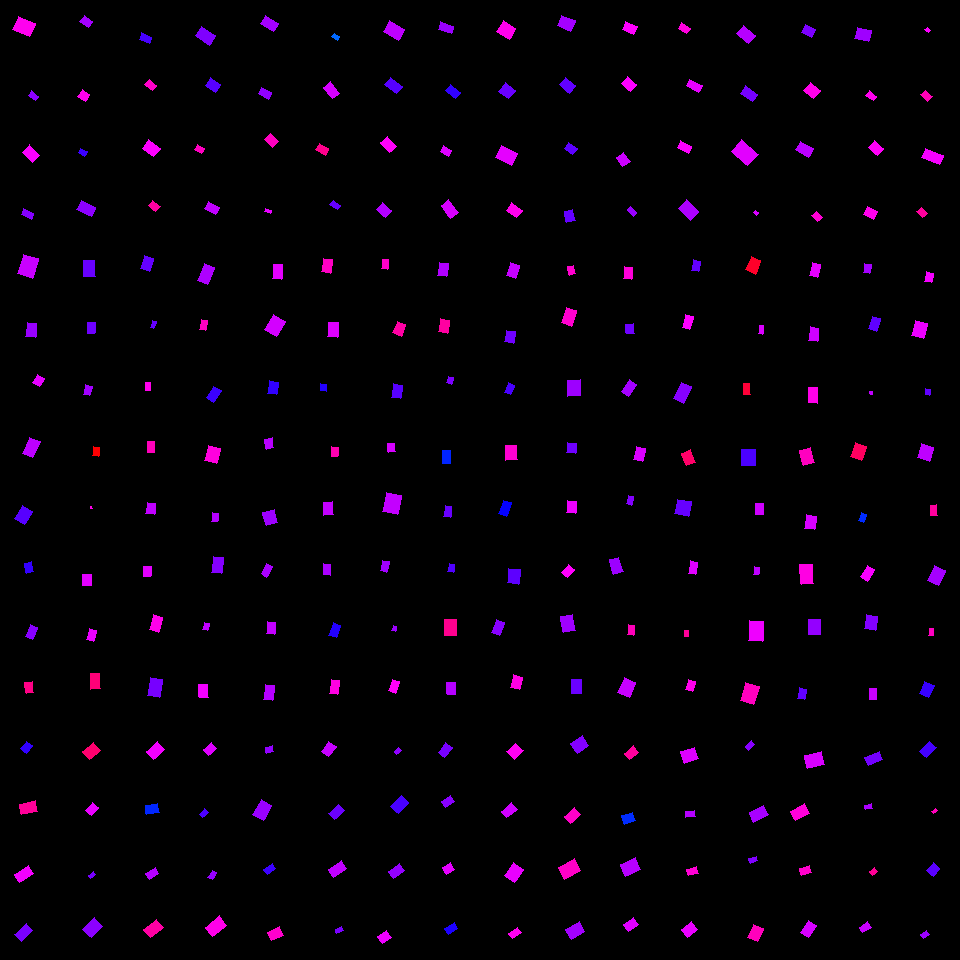

The table this chart was drawn from, first rows:
, angleRotated, color, length, logWidthLengthRatio, x, y, centerX, centerY, width, lengthRotatedProjectX, widthRotatedProjectX, lengthRotatedProjectY, widthRotatedProjectY, vertexRightBottom, vertexRightTop, vertexLeftBottom, vertexLeftTop
0, 0.3821, 0.8435, 18.55, -0.2346, 24.04, 26.53, 30, 30, 14.67, 17.21, 5.47, 6.916, 13.61, (35, 23), (29, 36), (18, 16), (12, 29)
1, 0.6751, 0.7589, 9.108, -0.5716, 33.78, 95.84, 30, 90, 5.142, 7.11, 3.214, 5.692, 4.014, (38, 96), (35, 100), (31, 90), (28, 95)
2, 0.783, 0.8313, 14.65, -0.3338, 30.96, 153.6, 30, 150, 10.49, 10.39, 7.402, 10.34, 7.438, (39, 155), (32, 162), (29, 144), (22, 152)
3, 0.419, 0.7532, 11.01, -0.5235, 27.5, 213.9, 30, 210, 6.524, 10.06, 2.654, 4.48, 5.959, (33, 213), (31, 219), (23, 208), (21, 214)
4, 0.6594, 0.7736, 10.77, -0.3867, 86.15, 21.58, 90, 30, 7.314, 8.51, 4.481, 6.596, 5.781, (92, 21), (88, 27), (84, 15), (79, 21)
5, 0.5857, 0.8429, 9.138, -0.1534, 83.9, 95.61, 90, 90, 7.839, 7.615, 4.333, 5.052, 6.532, (89, 94), (85, 101), (82, 89), (77, 96)
6, 0.4593, 0.7055, 7.464, -0.3936, 82.66, 152.3, 90, 150, 5.036, 6.691, 2.232, 3.309, 4.514, (87, 151), (84, 156), (80, 148), (78, 152)
7, 0.4382, 0.7582, 15.9, -0.4566, 86.33, 208.5, 90, 210, 10.07, 14.4, 4.275, 6.748, 9.122, (95, 207), (91, 216), (81, 200), (76, 209)
8, 0.4288, 0.7135, 10.9, -0.4578, 145.5, 38.25, 150, 30, 6.894, 9.91, 2.866, 4.53, 6.27, (151, 37), (149, 43), (141, 32), (139, 39)
9, 0.7075, 0.8686, 9.498, -0.3189, 150.6, 85.24, 150, 90, 6.905, 7.219, 4.488, 6.173, 5.248, (156, 85), (152, 90), (149, 79), (144, 84)
10, 0.6438, 0.8324, 14.24, -0.2823, 151.1, 148.3, 150, 150, 10.74, 11.39, 6.445, 8.547, 8.589, (160, 148), (153, 156), (148, 139), (142, 148)
11, 0.7345, 0.8939, 9.771, -0.3589, 154.3, 206.2, 150, 210, 6.824, 7.252, 4.574, 6.548, 5.065, (160, 206), (155, 211), (152, 200), (148, 205)
12, 0.592, 0.75, 17.05, -0.4417, 205.4, 35.77, 210, 30, 10.96, 14.15, 6.117, 9.514, 9.096, (215, 35), (209, 45), (201, 26), (195, 35)
13, 0.571, 0.7238, 12.49, -0.2513, 213, 85.1, 210, 90, 9.718, 10.51, 5.252, 6.753, 8.176, (220, 84), (215, 92), (210, 77), (205, 85)
14, 0.5093, 0.8745, 8.296, -0.4372, 199.7, 148.8, 210, 150, 5.357, 7.243, 2.612, 4.045, 4.677, (204, 148), (201, 153), (197, 144), (194, 149)
15, 0.4371, 0.7934, 12.3, -0.4648, 212, 208.1, 210, 210, 7.73, 11.15, 3.272, 5.208, 7.003, (219, 207), (215, 214), (208, 201), (204, 208)
16, 0.5611, 0.7751, 15.06, -0.5276, 269.7, 23.65, 270, 30, 8.887, 12.75, 4.729, 8.014, 7.524, (278, 23), (273, 31), (265, 15), (260, 23)
17, 0.5112, 0.7617, 11.54, -0.474, 264.9, 93.3, 270, 90, 7.184, 10.06, 3.514, 5.646, 6.265, (271, 92), (268, 99), (261, 87), (258, 93)
18, 0.82, 0.8742, 11.11, -0.3034, 271.6, 140.3, 270, 150, 8.2, 7.577, 5.995, 8.12, 5.594, (278, 141), (272, 147), (270, 133), (264, 139)
19, 0.346, 0.8186, 5.916, -0.5046, 268, 210.8, 270, 210, 3.572, 5.565, 1.211, 2.007, 3.36, (271, 210), (270, 213), (265, 208), (264, 211)
20, 0.5506, 0.5985, 6.734, -0.4851, 335.9, 36.93, 330, 30, 4.145, 5.739, 2.169, 3.523, 3.533, (339, 36), (337, 40), (334, 33), (331, 36)
21, 0.8956, 0.8066, 14.4, -0.479, 331.8, 90.32, 330, 90, 8.917, 8.998, 6.961, 11.24, 5.573, (339, 93), (332, 98), (330, 81), (323, 87)
22, 0.5049, 0.9089, 10.88, -0.3808, 322.3, 149.2, 330, 150, 7.438, 9.526, 3.598, 5.266, 6.51, (328, 148), (325, 155), (319, 143), (315, 149)
23, 0.6335, 0.7328, 9.268, -0.5682, 335.2, 205.1, 330, 210, 5.251, 7.47, 3.108, 5.486, 4.232, (340, 205), (337, 209), (333, 200), (329, 204)
24, 0.5218, 0.7912, 17.25, -0.2953, 393.8, 30.6, 390, 30, 12.84, 14.95, 6.399, 8.597, 11.13, (404, 29), (398, 40), (389, 20), (383, 31)
25, 0.6548, 0.723, 14.6, -0.439, 393.4, 85.39, 390, 90, 9.411, 11.58, 5.731, 8.89, 7.464, (402, 86), (396, 93), (390, 77), (384, 84)
26, 0.8487, 0.8358, 13.42, -0.4115, 388.7, 144.1, 390, 150, 8.89, 8.867, 6.671, 10.07, 5.876, (396, 146), (389, 152), (387, 136), (380, 142)
27, 0.7265, 0.7841, 12.01, -0.3094, 383.6, 210.1, 390, 210, 8.812, 8.975, 5.854, 7.976, 6.587, (391, 210), (385, 217), (382, 202), (376, 209)
28, 0.299, 0.767, 13.75, -0.5649, 445.7, 27.76, 450, 30, 7.813, 13.14, 2.302, 4.049, 7.466, (453, 26), (451, 33), (440, 21), (438, 29)
29, 0.6695, 0.6993, 12.47, -0.4362, 453.2, 91.53, 450, 90, 8.063, 9.779, 5.004, 7.74, 6.322, (460, 92), (455, 98), (450, 84), (445, 90)
30, 0.5178, 0.8122, 9.811, -0.4266, 446, 151, 450, 150, 6.404, 8.525, 3.17, 4.856, 5.565, (451, 150), (448, 156), (443, 145), (440, 151)
31, 0.9262, 0.8085, 16.39, -0.581, 449.7, 208.9, 450, 210, 9.168, 9.849, 7.328, 13.1, 5.509, (458, 212), (450, 218), (448, 199), (441, 205)
32, 0.5383, 0.8462, 14.71, -0.1224, 506.2, 30.08, 510, 30, 13.01, 12.63, 6.671, 7.54, 11.17, (515, 28), (509, 39), (503, 20), (496, 31)
33, 0.6603, 0.7364, 12.29, -0.1621, 507, 90.84, 510, 90, 10.45, 9.709, 6.412, 7.54, 8.256, (515, 90), (508, 98), (505, 82), (498, 91)
34, 0.4791, 0.8169, 17.85, -0.2954, 506.5, 155.4, 510, 150, 13.28, 15.84, 6.123, 8.227, 11.79, (517, 153), (511, 165), (501, 145), (495, 157)
35, 0.6322, 0.8452, 12.81, -0.3524, 514.4, 210.3, 510, 210, 9.006, 10.33, 5.322, 7.57, 7.265, (522, 210), (516, 217), (511, 202), (506, 210)
36, 0.3826, 0.774, 14.94, -0.2434, 566.2, 23.28, 570, 30, 11.71, 13.86, 4.373, 5.578, 10.86, (575, 20), (570, 31), (561, 15), (557, 25)
37, 0.6831, 0.7302, 13.39, -0.3052, 567.6, 85.12, 570, 90, 9.868, 10.39, 6.229, 8.452, 7.654, (575, 85), (569, 93), (565, 77), (559, 84)
38, 0.5981, 0.728, 10.77, -0.2785, 570.8, 148.6, 570, 150, 8.153, 8.901, 4.591, 6.065, 6.737, (577, 148), (572, 154), (568, 142), (564, 148)
39, 1.309, 0.7322, 10.96, -0.212, 569.8, 216.1, 570, 210, 8.87, 2.833, 8.568, 10.59, 2.292, (575, 220), (566, 222), (572, 209), (564, 211)
40, 0.4181, 0.8339, 12.41, -0.2942, 629.8, 27.76, 630, 30, 9.244, 11.34, 3.754, 5.038, 8.448, (637, 26), (633, 34), (625, 21), (622, 29)
41, 0.6928, 0.8315, 12.02, -0.2667, 629.2, 83.99, 630, 90, 9.207, 9.25, 5.88, 7.678, 7.084, (636, 84), (630, 91), (627, 76), (621, 83)
42, 0.9553, 0.8006, 11.14, -0.2101, 623.1, 159.5, 630, 150, 9.032, 6.434, 7.374, 9.099, 5.214, (630, 161), (622, 166), (623, 152), (616, 157)
43, 0.8001, 0.7672, 8.447, -0.5566, 632, 211.3, 630, 210, 4.842, 5.884, 3.474, 6.06, 3.373, (636, 212), (633, 216), (630, 206), (627, 209)
44, 0.569, 0.8545, 10.27, -0.421, 684.4, 28.37, 690, 30, 6.739, 8.65, 3.631, 5.532, 5.677, (690, 28), (686, 33), (681, 22), (678, 28)
45, 0.4798, 0.8183, 13.98, -0.6113, 694.3, 85.64, 690, 90, 7.586, 12.4, 3.501, 6.453, 6.73, (702, 85), (698, 92), (689, 79), (686, 85)
46, 0.4795, 0.8326, 12.4, -0.4506, 684.4, 147.2, 690, 150, 7.902, 11, 3.646, 5.721, 7.011, (691, 146), (688, 153), (680, 140), (677, 147)
47, 0.7694, 0.7801, 16.73, -0.3261, 688.7, 209.9, 690, 210, 12.08, 12.02, 8.401, 11.64, 8.675, (698, 211), (690, 220), (686, 199), (678, 208)
48, 0.7219, 0.7861, 15.48, -0.3892, 746.2, 34.44, 750, 30, 10.49, 11.62, 6.931, 10.23, 7.872, (755, 35), (748, 43), (743, 25), (736, 33)
49, 0.6425, 0.7432, 14.61, -0.4521, 749, 93.79, 750, 90, 9.299, 11.7, 5.572, 8.757, 7.444, (757, 94), (752, 101), (745, 85), (740, 93)
50, 0.7315, 0.815, 21.9, -0.3532, 745, 152.9, 750, 150, 15.38, 16.29, 10.27, 14.63, 11.44, (758, 154), (747, 165), (741, 139), (731, 151)
51, 0.654, 0.8082, 3.674, -0.2895, 755.9, 212.9, 750, 210, 2.751, 2.916, 1.673, 2.235, 2.183, (758, 212), (756, 215), (755, 210), (753, 212)
52, 0.4737, 0.7478, 11.47, -0.2555, 808.7, 30.74, 810, 30, 8.881, 10.2, 4.051, 5.23, 7.903, (815, 29), (811, 37), (805, 24), (801, 32)
53, 0.7381, 0.847, 12.52, -0.1804, 811.9, 90.41, 810, 90, 10.45, 9.261, 7.033, 8.423, 7.733, (820, 90), (813, 98), (810, 82), (803, 90)
54, 0.5238, 0.7899, 15.35, -0.4324, 804.7, 149.4, 810, 150, 9.96, 13.29, 4.981, 7.676, 8.625, (813, 148), (808, 157), (800, 141), (795, 149)
55, 0.8377, 0.8611, 8.95, -0.3857, 817.1, 216.5, 810, 210, 6.086, 5.989, 4.522, 6.651, 4.072, (822, 217), (817, 221), (816, 211), (811, 215)
56, 0.2679, 0.7711, 14.38, -0.2317, 863.4, 34.59, 870, 30, 11.41, 13.87, 3.019, 3.807, 11, (871, 30), (868, 41), (857, 27), (854, 38)
57, 0.619, 0.8449, 9.449, -0.487, 871.3, 95.72, 870, 90, 5.806, 7.696, 3.369, 5.482, 4.729, (876, 96), (873, 100), (869, 90), (865, 95)
58, 0.702, 0.8377, 12, -0.3263, 876, 147.9, 870, 150, 8.657, 9.16, 5.59, 7.747, 6.61, (883, 148), (877, 155), (874, 140), (868, 147)
59, 0.4589, 0.8447, 11.49, -0.2262, 870.4, 213, 870, 210, 9.161, 10.3, 4.058, 5.088, 8.213, (877, 211), (873, 219), (867, 206), (863, 214)
... 196 more rows
